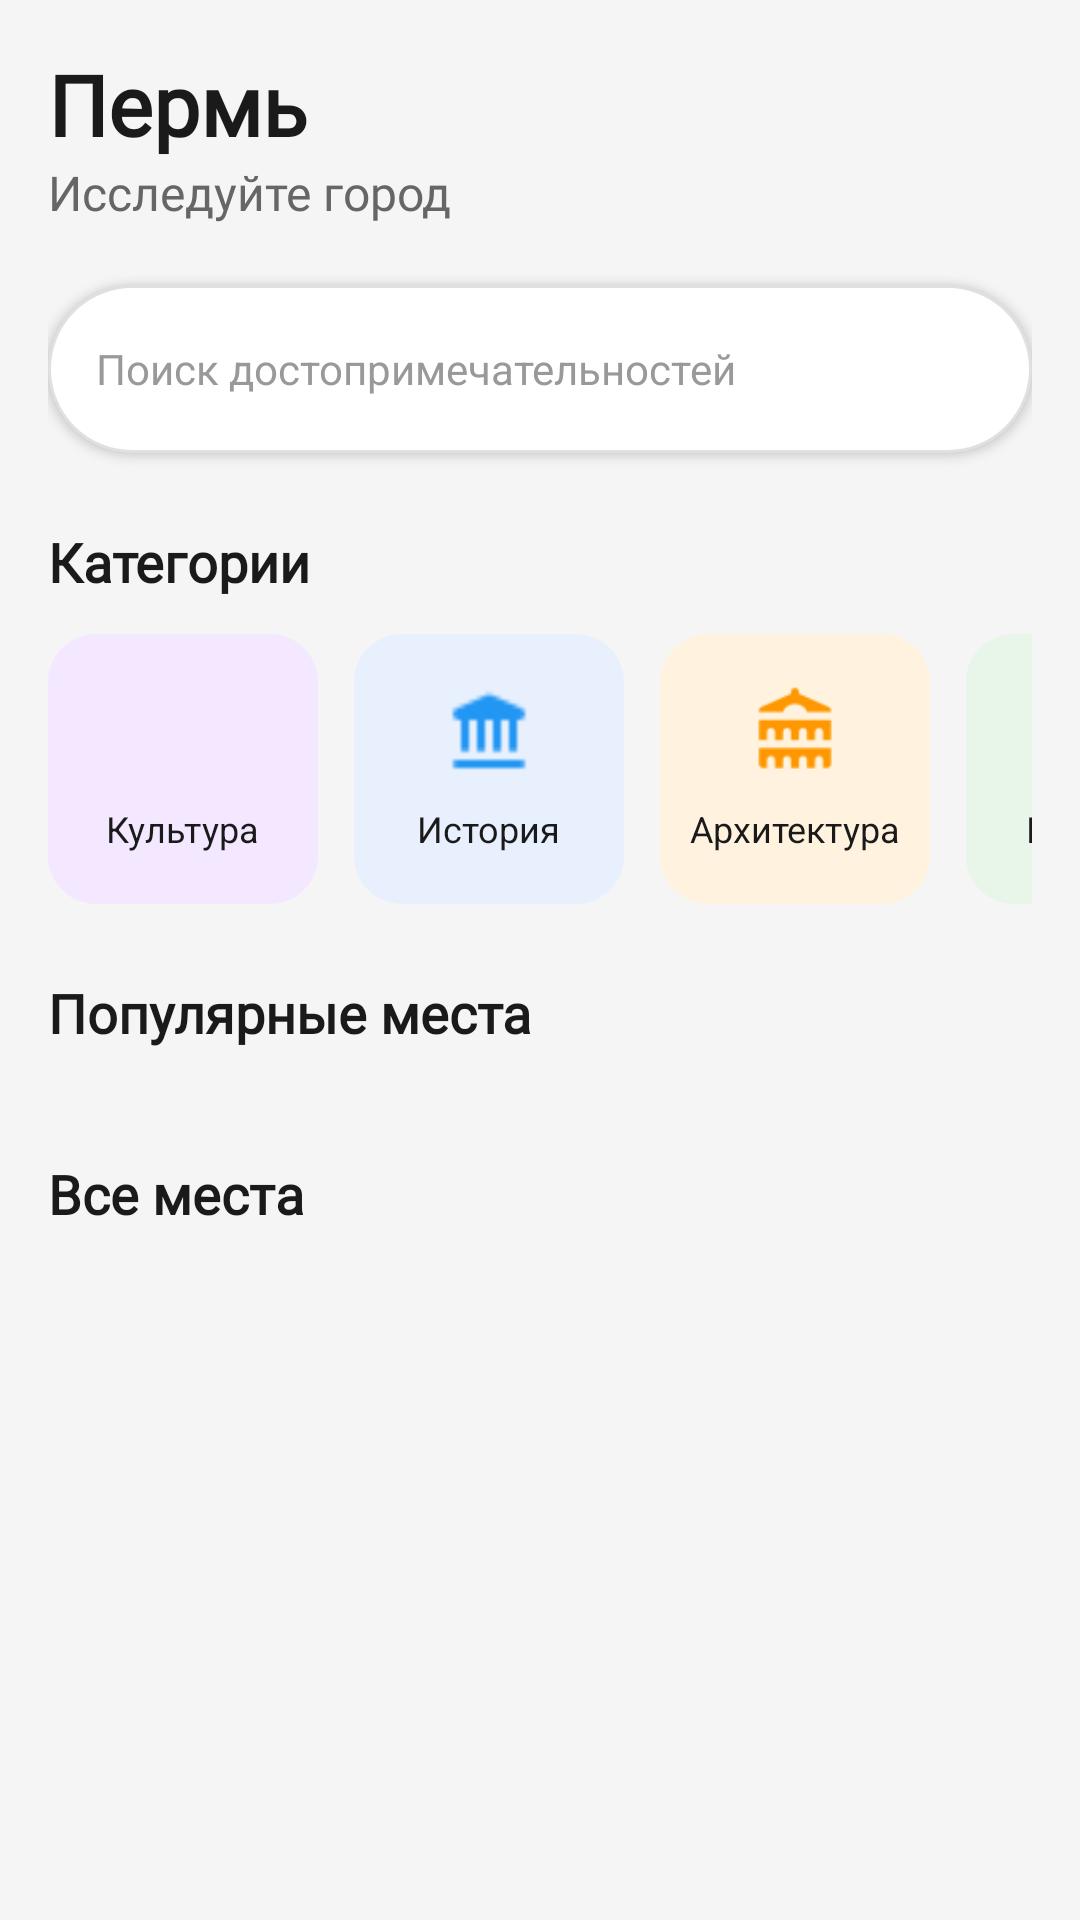

Layout XML and referenced resources for this Android screen:
<!-- AndroidManifest.xml: application theme Theme.GreenLine -->
<!-- res/layout/fragment_places.xml -->
<?xml version="1.0" encoding="utf-8"?>
<ScrollView xmlns:android="http://schemas.android.com/apk/res/android"
    xmlns:app="http://schemas.android.com/apk/res-auto"
    android:layout_width="match_parent"
    android:layout_height="match_parent"
    android:background="@color/background">

    <LinearLayout
        android:layout_width="match_parent"
        android:layout_height="wrap_content"
        android:orientation="vertical"
        android:padding="16dp">

        <TextView
            android:layout_width="match_parent"
            android:layout_height="wrap_content"
            android:text="Пермь"
            style="@style/GreenLine.Title"
            android:textSize="28sp" />

        <TextView
            android:layout_width="match_parent"
            android:layout_height="wrap_content"
            android:text="Исследуйте город"
            style="@style/GreenLine.Subtitle"
            android:layout_marginBottom="20dp" />

        
        <LinearLayout
            android:layout_width="match_parent"
            android:layout_height="56dp"
            android:background="@drawable/bg_search_rounded"
            android:elevation="2dp"
            android:gravity="center_vertical"
            android:paddingStart="16dp"
            android:paddingEnd="16dp"
            android:layout_marginBottom="24dp"
            android:clickable="true">

            <TextView
                android:layout_width="0dp"
                android:layout_height="wrap_content"
                android:layout_weight="1"
                android:text="Поиск достопримечательностей"
                android:textColor="@color/gray_light"
                android:textSize="14sp" />

            <ImageView
                android:layout_width="24dp"
                android:layout_height="24dp"
                android:src="@drawable/ic_search"
                app:tint="@color/gray_light" />

        </LinearLayout>

        
        <TextView
            android:layout_width="match_parent"
            android:layout_height="wrap_content"
            android:text="Категории"
            style="@style/GreenLine.Title"
            android:textSize="18sp"
            android:layout_marginBottom="12dp" />

        <HorizontalScrollView
            android:layout_width="match_parent"
            android:layout_height="wrap_content"
            android:scrollbars="none"
            android:layout_marginBottom="24dp">

            <LinearLayout
                android:layout_width="wrap_content"
                android:layout_height="wrap_content"
                android:orientation="horizontal">

                <LinearLayout
                    android:id="@+id/cat_culture"
                    android:layout_width="90dp"
                    android:layout_height="90dp"
                    android:orientation="vertical"
                    android:gravity="center"
                    android:background="@drawable/bg_category_rounded"
                    android:backgroundTint="#F3E8FF"
                    android:layout_marginEnd="12dp"
                    android:clickable="true">

                    <ImageView
                        android:layout_width="32dp"
                        android:layout_height="32dp"
                        android:src="@drawable/ic_culture"
                        app:tint="@color/purple" />

                    <TextView
                        android:layout_width="wrap_content"
                        android:layout_height="wrap_content"
                        android:text="Культура"
                        android:textSize="12sp"
                        android:textColor="@color/black"
                        android:layout_marginTop="8dp" />
                </LinearLayout>

                <LinearLayout
                    android:id="@+id/cat_history"
                    android:layout_width="90dp"
                    android:layout_height="90dp"
                    android:orientation="vertical"
                    android:gravity="center"
                    android:background="@drawable/bg_category_rounded"
                    android:backgroundTint="#E8F0FE"
                    android:layout_marginEnd="12dp"
                    android:clickable="true">

                    <ImageView
                        android:layout_width="32dp"
                        android:layout_height="32dp"
                        android:src="@drawable/ic_history"
                        app:tint="@color/blue" />

                    <TextView
                        android:layout_width="wrap_content"
                        android:layout_height="wrap_content"
                        android:text="История"
                        android:textSize="12sp"
                        android:textColor="@color/black"
                        android:layout_marginTop="8dp" />
                </LinearLayout>

                <LinearLayout
                    android:id="@+id/cat_architecture"
                    android:layout_width="90dp"
                    android:layout_height="90dp"
                    android:orientation="vertical"
                    android:gravity="center"
                    android:background="@drawable/bg_category_rounded"
                    android:backgroundTint="#FFF3E0"
                    android:layout_marginEnd="12dp"
                    android:clickable="true">

                    <ImageView
                        android:layout_width="32dp"
                        android:layout_height="32dp"
                        android:src="@drawable/ic_architecture"
                        app:tint="@color/orange" />

                    <TextView
                        android:layout_width="wrap_content"
                        android:layout_height="wrap_content"
                        android:text="Архитектура"
                        android:textSize="12sp"
                        android:textColor="@color/black"
                        android:layout_marginTop="8dp" />
                </LinearLayout>

                <LinearLayout
                    android:id="@+id/cat_nature"
                    android:layout_width="90dp"
                    android:layout_height="90dp"
                    android:orientation="vertical"
                    android:gravity="center"
                    android:background="@drawable/bg_category_rounded"
                    android:backgroundTint="#E8F5E9"
                    android:clickable="true">

                    <ImageView
                        android:layout_width="32dp"
                        android:layout_height="32dp"
                        android:src="@drawable/ic_nature"
                        app:tint="@color/green_main" />

                    <TextView
                        android:layout_width="wrap_content"
                        android:layout_height="wrap_content"
                        android:text="Природа"
                        android:textSize="12sp"
                        android:textColor="@color/black"
                        android:layout_marginTop="8dp" />
                </LinearLayout>

            </LinearLayout>
        </HorizontalScrollView>

        
        <TextView
            android:layout_width="match_parent"
            android:layout_height="wrap_content"
            android:text="Популярные места"
            style="@style/GreenLine.Title"
            android:textSize="18sp"
            android:layout_marginBottom="12dp" />

        <HorizontalScrollView
            android:layout_width="match_parent"
            android:layout_height="wrap_content"
            android:scrollbars="none"
            android:layout_marginBottom="24dp">

            <LinearLayout
                android:id="@+id/popular_container"
                android:layout_width="wrap_content"
                android:layout_height="wrap_content"
                android:orientation="horizontal" />

        </HorizontalScrollView>

        
        <TextView
            android:layout_width="match_parent"
            android:layout_height="wrap_content"
            android:text="Все места"
            style="@style/GreenLine.Title"
            android:textSize="18sp"
            android:layout_marginBottom="12dp" />

        <com.facebook.shimmer.ShimmerFrameLayout
            android:id="@+id/shimmer"
            android:layout_width="match_parent"
            android:layout_height="wrap_content"
            android:visibility="gone"
            app:shimmer_auto_start="true">

            <View
                android:layout_width="match_parent"
                android:layout_height="200dp"
                android:background="@color/gray_lighter" />

        </com.facebook.shimmer.ShimmerFrameLayout>

        <androidx.recyclerview.widget.RecyclerView
            android:id="@+id/recycler_places"
            android:layout_width="match_parent"
            android:layout_height="wrap_content"
            android:visibility="visible"
            android:nestedScrollingEnabled="false" />

    </LinearLayout>
</ScrollView>
<!-- resources referenced by this layout -->
<resources>
  <color name="background">#F5F5F5</color>
  <color name="black">#1A1A1A</color>
  <color name="blue">#2196F3</color>
  <color name="gray_light">#999999</color>
  <color name="gray_lighter">#E0E0E0</color>
  <color name="green_main">#4CAF50</color>
  <color name="orange">#FF9800</color>
  <color name="purple">#9C27B0</color>
  <!-- drawable bg_category_rounded (drawable) -->
  <?xml version="1.0" encoding="utf-8"?>
  <shape
      xmlns:android="http://schemas.android.com/apk/res/android">
      <solid android:color="#F3E8FF" />
      <corners android:radius="16dp" />
  </shape>
  <!-- drawable bg_search_rounded (drawable) -->
  <?xml version="1.0" encoding="utf-8"?>
  <shape
      xmlns:android="http://schemas.android.com/apk/res/android">
      <solid android:color="#FFFFFF" />
      <corners android:radius="28dp" />
      <stroke android:width="1dp" android:color="#E0E0E0" />
  </shape>
  <!-- drawable ic_architecture: png bitmap (drawable, 647 bytes) -->
  <!-- drawable ic_history: png bitmap (drawable, 244 bytes) -->
  <!-- drawable ic_nature: png bitmap (drawable, 308 bytes) -->
  <style name="GreenLine.Subtitle" parent="TextAppearance.AppCompat.Subhead">
          <item name="android:textColor">@color/gray</item>
          <item name="android:fontFamily">@font/app_sans</item>
      </style>
  <style name="GreenLine.Title" parent="TextAppearance.AppCompat.Title">
          <item name="android:textColor">@color/black</item>
          <item name="android:textStyle">bold</item>
          <item name="android:fontFamily">@font/app_sans</item>
      </style>
  <style name="Theme.GreenLine" parent="Base.Theme.GreenLine" />
  <color name="gray">#666666</color>
  <style name="Base.Theme.GreenLine" parent="Theme.AppCompat.DayNight.NoActionBar">
          
          <item name="colorPrimary">#4CAF50</item>
          <item name="colorPrimaryDark">#2E7D32</item>
          <item name="colorAccent">#FF9800</item>
  
          
          <item name="android:statusBarColor">#4CAF50</item>
          <item name="android:windowLightStatusBar">false</item>
  
          
          <item name="android:textColorPrimary">#1A1A1A</item>
          <item name="android:textColorSecondary">#666666</item>
  
          
          <item name="android:windowBackground">@color/background</item>
  
          
          <item name="android:windowAnimationStyle">@style/Animation.Fade</item>
      </style>
  <style name="Animation.Fade" parent="android:Animation">
          <item name="android:activityOpenEnterAnimation">@anim/fade_in</item>
          <item name="android:activityOpenExitAnimation">@anim/fade_out</item>
          <item name="android:activityCloseEnterAnimation">@anim/fade_in</item>
          <item name="android:activityCloseExitAnimation">@anim/fade_out</item>
      </style>
</resources>
